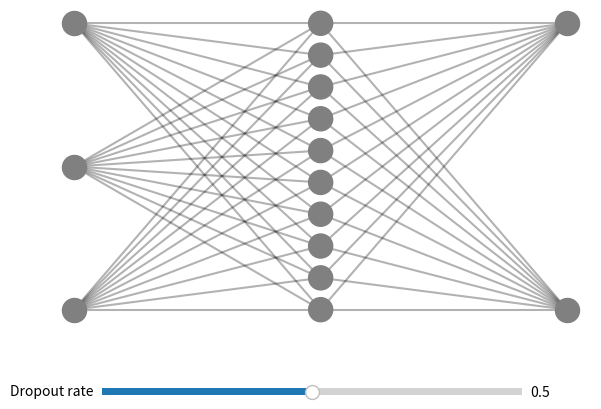

Source code (Python):
import numpy as np
import matplotlib.pyplot as plt
from matplotlib.animation import FuncAnimation
from matplotlib.widgets import Slider

# Network sizes
n_input = 3
n_hidden = 10
n_output = 2

layer_x = [0, 1, 2]
layer_sizes = [n_input, n_hidden, n_output]

# Generate node positions
node_positions = []
for i, size in enumerate(layer_sizes):
    y = np.linspace(0.2, 0.8, size)
    x = np.full_like(y, layer_x[i], dtype=float)
    node_positions.append(np.stack((x, y), axis=1))

fig, ax = plt.subplots(figsize=(7, 5))
plt.subplots_adjust(bottom=0.25)
ax.axis('off')

# Slider for dropout rate
ax_slider = plt.axes([0.2, 0.1, 0.6, 0.03])
slider = Slider(ax_slider, 'Dropout rate', 0.0, 1.0, valinit=0.5, valstep=0.05)

# Draw the full network with dropout mask
def draw_network(drop_mask=None):
    ax.clear()
    ax.axis('off')

    for i in range(len(layer_sizes)):
        positions = node_positions[i]

        if i == 1 and drop_mask is not None:
            mask = drop_mask
        else:
            mask = np.ones(len(positions), dtype=bool)

        color = 'gray'
        alpha = 1.0 if i != 1 else mask.astype(float)

        ax.scatter(positions[:, 0], positions[:, 1], s=300, color=color, alpha=alpha, zorder=3)

        # Draw connections
        if i < len(layer_sizes) - 1:
            from_layer = node_positions[i]
            to_layer = node_positions[i + 1]
            for j, from_pos in enumerate(from_layer):
                for k, to_pos in enumerate(to_layer):
                    if i == 0:
                        # Always connect input → hidden
                        ax.plot([from_pos[0], to_pos[0]], [from_pos[1], to_pos[1]],
                                color='black', alpha=0.3, zorder=1)
                    elif i == 1 and drop_mask is not None and drop_mask[j]:
                        # Only connect active hidden → output
                        ax.plot([from_pos[0], to_pos[0]], [from_pos[1], to_pos[1]],
                                color='black', alpha=0.3, zorder=1)

# Animate dropout
def animate(frame):
    dropout_rate = slider.val
    k = int(round((1 - dropout_rate) * n_hidden))
    drop_mask = np.zeros(n_hidden, dtype=bool)
    drop_mask[np.random.choice(n_hidden, k, replace=False)] = True
    draw_network(drop_mask)

# Connect slider to update
slider.on_changed(lambda val: draw_network(np.ones(n_hidden, dtype=bool)))

# Initial draw and animation
draw_network(np.ones(n_hidden, dtype=bool))
ani = FuncAnimation(fig, animate, interval=1000)

plt.show()
